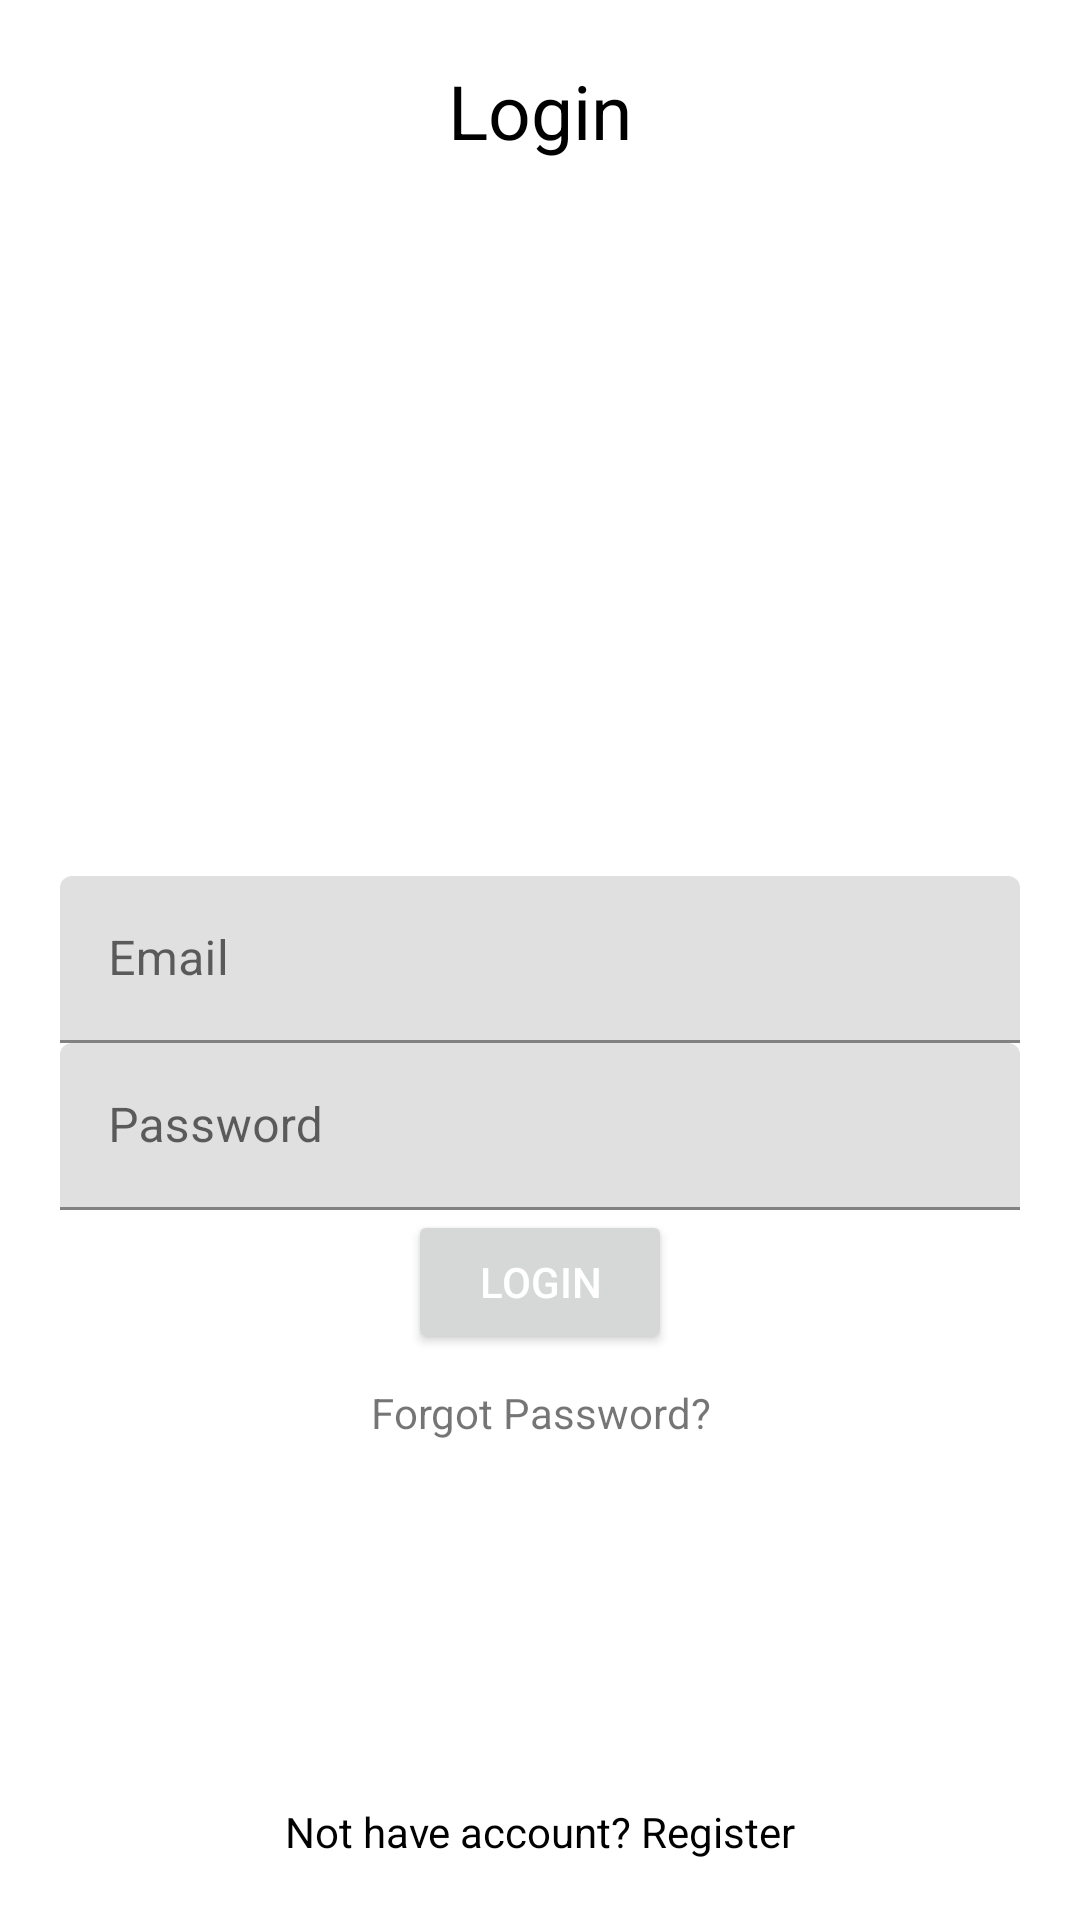

The Android layout XML behind this screen, and the referenced resources:
<!-- AndroidManifest.xml: application theme Theme.Safe2Home -->
<!-- res/layout/activity_login.xml -->
<?xml version="1.0" encoding="utf-8"?>
<RelativeLayout xmlns:android="http://schemas.android.com/apk/res/android"
    xmlns:app="http://schemas.android.com/apk/res-auto"
    xmlns:tools="http://schemas.android.com/tools"
    android:layout_width="match_parent"
    android:layout_height="match_parent"
    android:padding="20dp"
    tools:context=".LoginActivity">

    
    <TextView
        android:layout_width="match_parent"
        android:layout_height="wrap_content"
        android:gravity="center_horizontal"
        android:text="@string/login_title"
        android:textAlignment="center"
        android:textColor="@color/black"
        android:textSize="25sp" />

    
    <com.google.android.material.textfield.TextInputLayout
        android:layout_width="match_parent"
        android:layout_height="wrap_content"
        android:layout_centerHorizontal="true"
        android:layout_centerVertical="true"
        android:id="@+id/login_email_TIL">
        <EditText
            android:id="@+id/login_email_ET"
            android:inputType="textEmailAddress"
            android:hint="@string/hint_Email"
            android:layout_width="match_parent"
            android:layout_height="wrap_content"
            android:autofillHints="Email" />
    </com.google.android.material.textfield.TextInputLayout>

    

    <com.google.android.material.textfield.TextInputLayout
        android:id="@+id/login_password_TIL"
        android:layout_width="match_parent"
        android:layout_height="wrap_content"
        android:layout_centerHorizontal="true"
        android:layout_centerVertical="true"
        android:layout_below="@id/login_email_TIL"
        app:textInputLayoutFocusedRectEnabled="true">
        <EditText
            android:id="@+id/login_password_Et"
            android:inputType="textPassword"
            android:hint="@string/hint_password"
            android:layout_width="match_parent"
            android:layout_height="wrap_content"
            android:autofillHints="Password" />
    </com.google.android.material.textfield.TextInputLayout>

    
    <Button
        android:id="@+id/login_loginBtn"
        android:text="@string/login_btn"
        android:layout_below="@id/login_password_TIL"
        android:layout_centerHorizontal="true"
        style="@style/TextAppearance.AppCompat.Widget.Button.Colored"
        android:drawableLeft="@drawable/ic_login_btn"
        android:drawablePadding="5dp"
        android:layout_width="wrap_content"
        android:layout_height="wrap_content"/>

    
    <TextView
        android:layout_width="match_parent"
        android:layout_height="wrap_content"
        android:textAlignment="center"
        android:text="Forgot Password?"
        android:layout_below="@+id/login_loginBtn"
        android:layout_marginTop="10dp"
        android:gravity="center_horizontal" />


    
    <TextView
        android:id="@+id/login_not_have_accountTv"
        android:layout_width="match_parent"
        android:layout_height="wrap_content"
        android:text="@string/not_have_account_register_Tv_prompt"
        android:layout_alignParentBottom="true"
        android:textAlignment="center"
        android:textColor="@color/black"
        android:layout_marginTop="30dp"
        android:gravity="center_horizontal" />

</RelativeLayout>
<!-- resources referenced by this layout -->
<resources>
  <string name="hint_Email">Email</string>
  <string name="hint_password">Password</string>
  <string name="login_btn">Login</string>
  <string name="login_title">Login</string>
  <string name="not_have_account_register_Tv_prompt">Not have account? Register</string>
  <style name="Theme.Safe2Home" parent="Theme.MaterialComponents.DayNight.DarkActionBar">
          
          <item name="colorPrimary">@color/purple_500</item>
          <item name="colorPrimaryVariant">@color/purple_700</item>
          <item name="colorOnPrimary">@color/white</item>
          
          <item name="colorSecondary">@color/teal_200</item>
          <item name="colorSecondaryVariant">@color/teal_700</item>
          <item name="colorOnSecondary">@color/black</item>
          
          <item name="android:statusBarColor" tools:targetApi="l">?attr/colorPrimaryVariant</item>
          
      </style>
  <!-- not gathered from this repository: default colours our renderer supplied (Android Studio template values) -->
  <color name="purple_500">#FF6200EE</color>
  <color name="purple_700">#FF3700B3</color>
  <color name="teal_200">#FF03DAC5</color>
  <color name="teal_700">#FF018786</color>
  <color name="black">#FF000000</color>
  <color name="white">#FFFFFFFF</color>
</resources>
